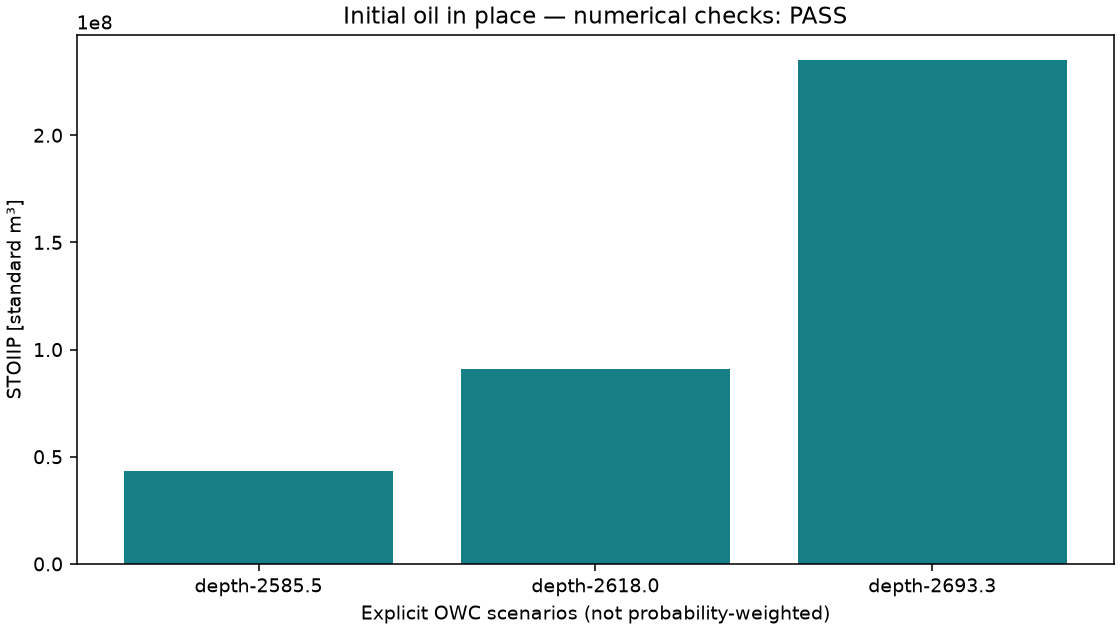

The file beside this chart, header and first rows:
name, contact_z_m, GRV, GRV_oil_interval, NetRockVolume, PV, HCPV, STOIIP
depth-2585.5, -2586, 3375172340, 346429573, 274419763, 69512655, 52134491, 43445409
depth-2618.0, -2618, 3375172340, 681214196, 572838990, 145453323, 109089992, 90908327
depth-2693.3, -2693, 3375172340, 1667436550, 1467873615, 375855415, 281891561, 234909634
